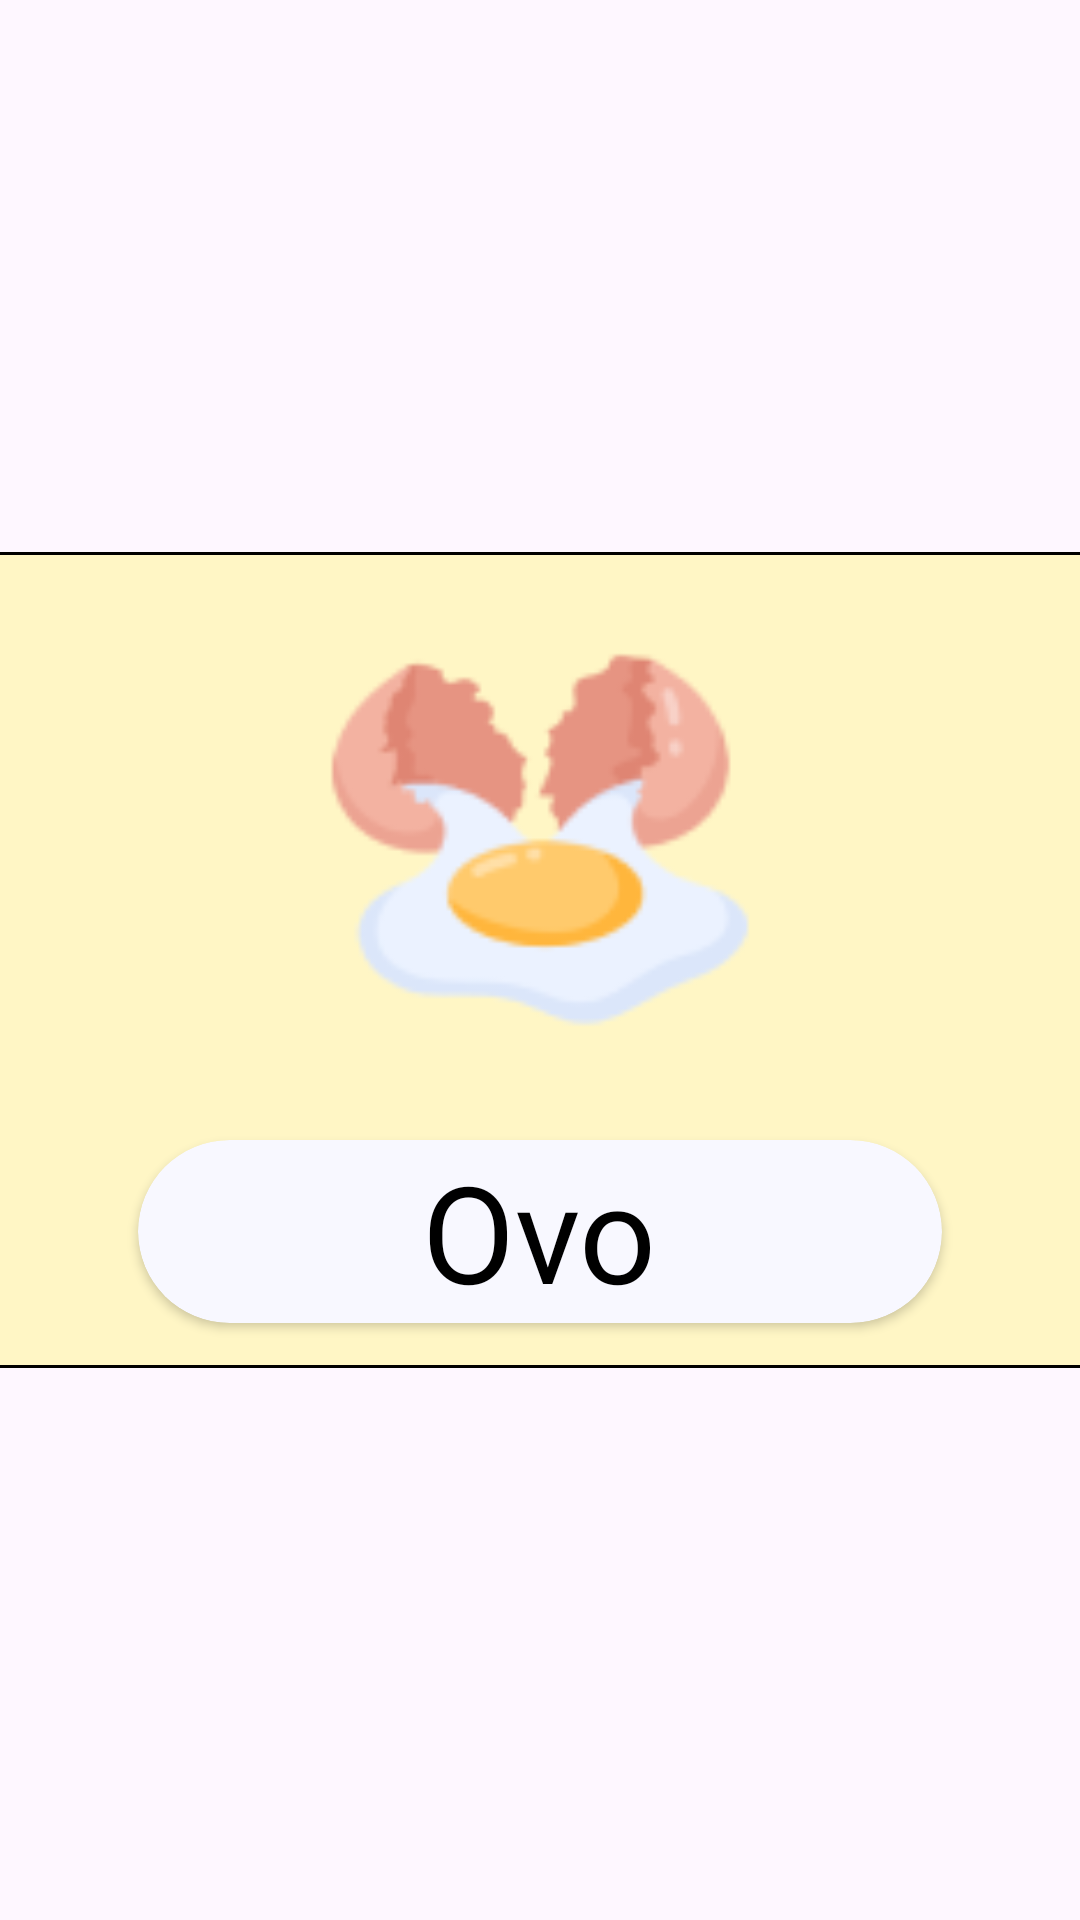

Produce the Android XML layout that renders to this screen, including the resource entries it uses.
<!-- AndroidManifest.xml: application theme Theme.HiperABCKids -->
<!-- res/layout/comemoracao2_o.xml -->
<?xml version="1.0" encoding="utf-8"?>
<androidx.constraintlayout.widget.ConstraintLayout xmlns:android="http://schemas.android.com/apk/res/android"
    xmlns:app="http://schemas.android.com/apk/res-auto"
    xmlns:tools="http://schemas.android.com/tools"
    android:layout_width="match_parent"
    android:layout_height="match_parent">

    <ImageView
        android:id="@+id/imageView7"
        android:layout_width="166dp"
        android:layout_height="160dp"
        android:layout_marginBottom="80dp"
        android:foregroundGravity="center"
        android:elevation="40dp"
        app:layout_constraintBottom_toBottomOf="parent"
        app:layout_constraintEnd_toEndOf="parent"
        app:layout_constraintStart_toStartOf="parent"
        app:layout_constraintTop_toTopOf="parent"
        app:srcCompat="@drawable/ovo_frito_1" />

    <com.google.android.material.card.MaterialCardView
        android:id="@+id/cardView2"
        android:layout_width="400dp"
        android:layout_height="wrap_content"
        android:backgroundTint="#FFF6C5"
        app:cardCornerRadius="15dp"
        app:strokeColor="#000000"
        app:layout_constraintBottom_toBottomOf="parent"
        app:layout_constraintEnd_toEndOf="parent"
        app:layout_constraintStart_toStartOf="parent"
        app:layout_constraintTop_toTopOf="parent">


        <View
            android:id="@+id/view"
            android:layout_width="match_parent"
            android:layout_height="272dp"
            app:layout_constraintBottom_toBottomOf="parent"
            app:layout_constraintEnd_toEndOf="parent"
            app:layout_constraintStart_toStartOf="parent"
            app:layout_constraintTop_toTopOf="parent"
            app:layout_constraintVertical_bias="0.496" />

    </com.google.android.material.card.MaterialCardView>


    <androidx.cardview.widget.CardView
        android:layout_width="268dp"
        android:layout_height="61dp"
        android:backgroundTint="#F8F8FF"
        app:cardCornerRadius="40dp"
        android:layout_marginBottom="15dp"
        app:layout_constraintBottom_toBottomOf="@+id/cardView2"
        app:layout_constraintEnd_toEndOf="@+id/cardView2"
        app:layout_constraintStart_toStartOf="@+id/cardView2">

        <TextView
            android:id="@+id/text_ovo"
            android:layout_width="wrap_content"
            android:layout_height="wrap_content"
            android:layout_gravity="center"
            android:elevation="26dp"
            android:fontFamily="@font/alike"
            android:text="Ovo"
            android:textColor="#000000"
            android:textSize="45sp"
            app:layout_constraintBottom_toBottomOf="@+id/imageView5"
            app:layout_constraintEnd_toEndOf="@+id/imageView5"
            app:layout_constraintStart_toStartOf="@+id/imageView5"
            app:layout_constraintTop_toBottomOf="@+id/imageView7" />

    </androidx.cardview.widget.CardView>
</androidx.constraintlayout.widget.ConstraintLayout>
<!-- resources referenced by this layout -->
<resources>
  <!-- drawable ovo_frito_1: png bitmap (drawable, 6659 bytes) -->
  <style name="Theme.HiperABCKids" parent="Base.Theme.HiperABCKids" />
  <style name="Base.Theme.HiperABCKids" parent="Theme.Material3.DayNight.NoActionBar">
          
          
      </style>
</resources>
